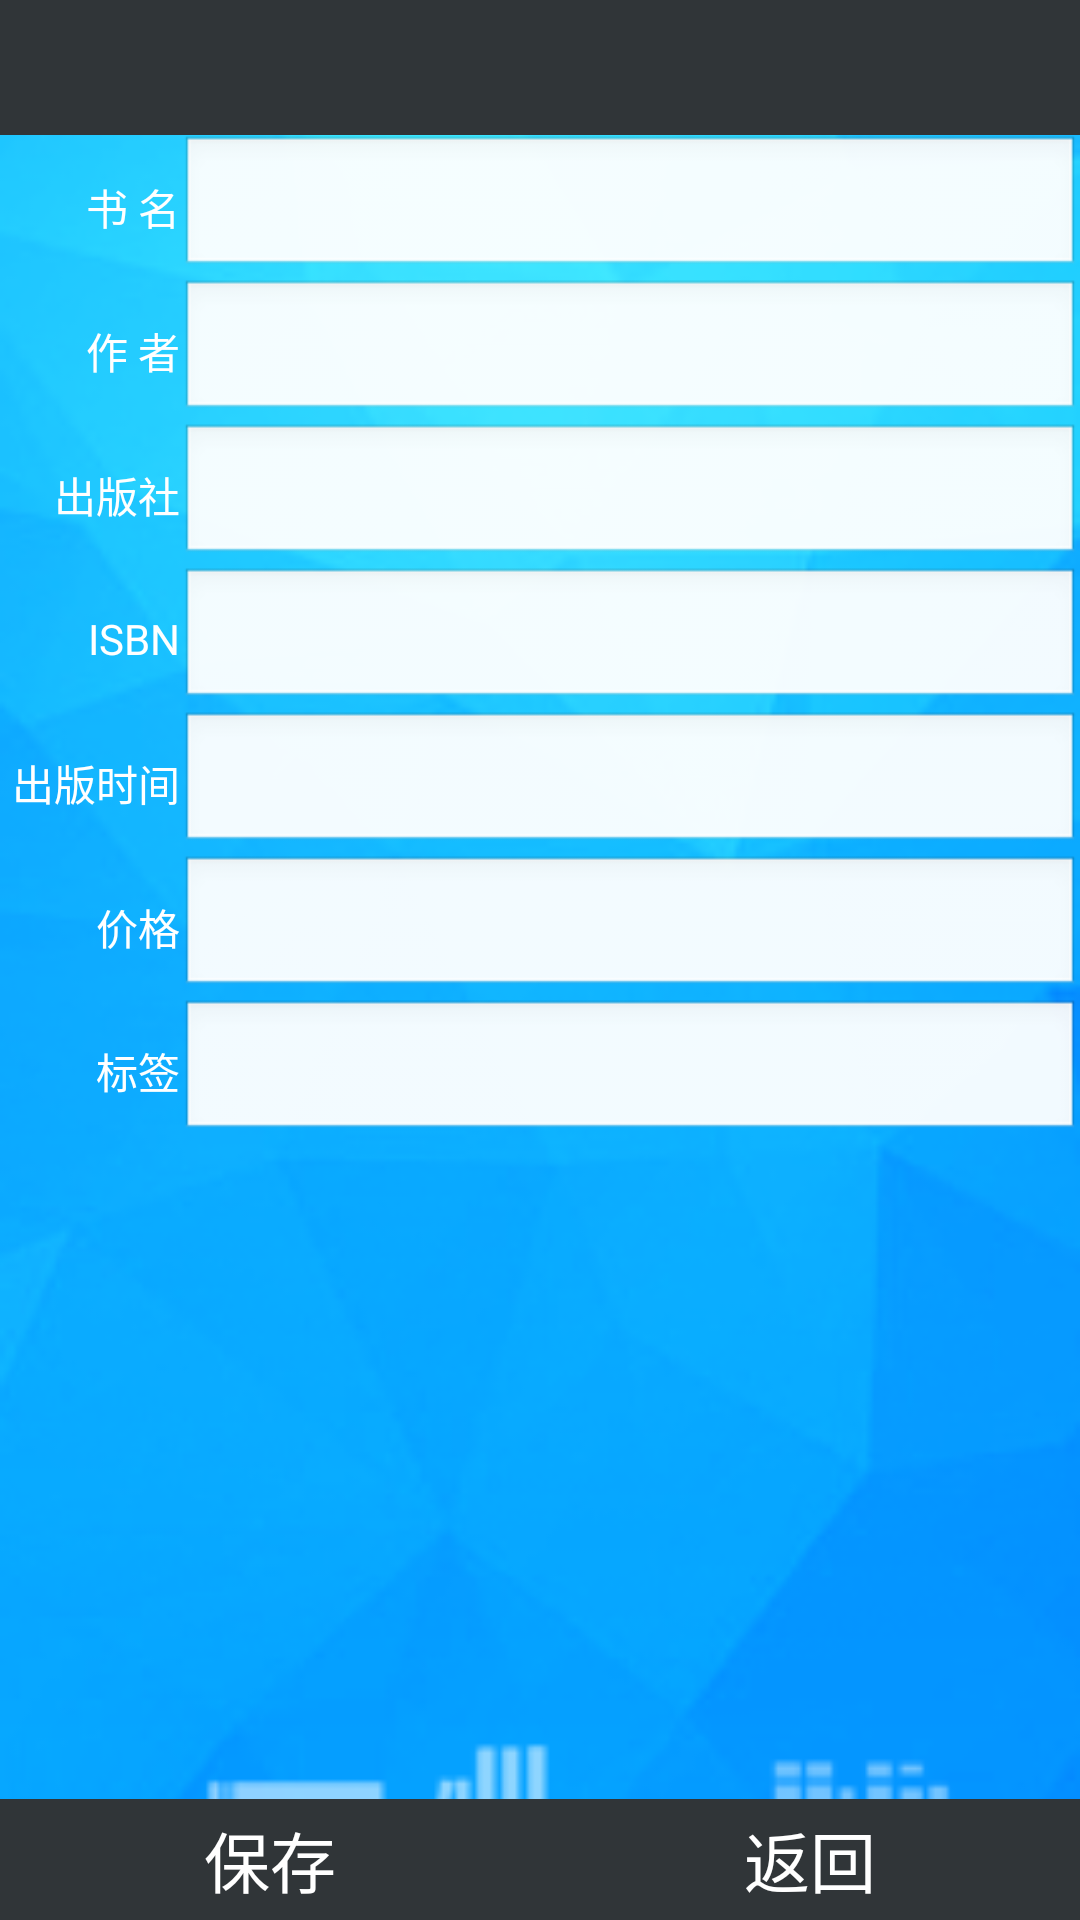

Produce the Android XML layout that renders to this screen, including the resource entries it uses.
<!-- AndroidManifest.xml: application theme android:Theme.Light.NoTitleBar -->
<!-- res/layout/activity_addbook.xml -->
<RelativeLayout xmlns:android="http://schemas.android.com/apk/res/android"
    xmlns:tools="http://schemas.android.com/tools"
    android:layout_width="match_parent"
    android:layout_height="match_parent"
    android:background="@drawable/login_bg"
    tools:context="com.jxd.bookdistribution.activity.AddBookActivity">

    <LinearLayout
        android:id="@+id/lltop"
        android:layout_width="match_parent"
        android:layout_height="wrap_content"
        android:layout_alignParentTop="true"
        android:orientation="vertical" >
        <include android:id="@+id/ilActionbar" layout="@layout/layoutactionbar"/>
    </LinearLayout>

    <LinearLayout
        android:id="@+id/llbook1"
        android:layout_width="match_parent"
        android:layout_height="wrap_content"
        android:layout_below="@id/lltop"
        android:orientation="horizontal">
    <TextView
        android:id="@+id/tvBookName"
        android:text="@string/bookname"
        android:layout_width="wrap_content"
        android:layout_height="wrap_content"
        android:gravity="right"
        android:textColor="@color/white"
        android:layout_gravity="center"
        android:minWidth="60dp"
        />
    <EditText
        android:id="@+id/etBookName"
        android:singleLine="true"
        android:layout_width="match_parent"
        android:layout_height="wrap_content"/>
    </LinearLayout>

    <LinearLayout
        android:id="@+id/llbook2"
        android:layout_below="@id/llbook1"
        android:layout_width="match_parent"
        android:layout_height="wrap_content"
        android:orientation="horizontal">
    <TextView
    android:id="@+id/tvAuthor"
    android:text="@string/author"
    android:layout_width="wrap_content"
    android:layout_height="wrap_content"
        android:textColor="@color/white"
        android:layout_gravity="center"
        android:gravity="right"
        android:minWidth="60dp"/>
    <EditText
        android:id="@+id/etAuthor"
        android:layout_width="match_parent"
        android:layout_height="wrap_content"
        android:singleLine="true"/>
    </LinearLayout>

    <LinearLayout
        android:id="@+id/llbook3"
        android:layout_below="@id/llbook2"
        android:layout_width="match_parent"
        android:layout_height="wrap_content"
        android:orientation="horizontal">
    <TextView
        android:id="@+id/tvPublish"
        android:text="@string/publish"
        android:layout_width="wrap_content"
        android:layout_height="wrap_content"
        android:layout_below="@id/etAuthor"
        android:textColor="@color/white"
        android:minWidth="60dp"
        android:gravity="right"
        android:layout_gravity="center"/>
    <EditText
        android:id="@+id/etPublish"
        android:layout_width="match_parent"
        android:layout_height="wrap_content"
        android:singleLine="true"/>
    </LinearLayout>

    <LinearLayout
        android:id="@+id/llbook4"
        android:layout_below="@id/llbook3"
        android:layout_width="match_parent"
        android:layout_height="wrap_content"
        android:orientation="horizontal">
    <TextView
    android:id="@+id/tvISBN"
    android:text="@string/isbn"
    android:layout_width="wrap_content"
    android:layout_height="wrap_content"
        android:textColor="@color/white"
        android:gravity="right"
        android:minWidth="60dp"
        android:layout_gravity="center"/>
    <EditText
        android:id="@+id/etISBN"
        android:layout_width="match_parent"
        android:layout_height="wrap_content"
        android:singleLine="true"/>

    </LinearLayout>

    <LinearLayout
        android:id="@+id/llbook5"
        android:layout_below="@id/llbook4"
        android:layout_width="match_parent"
        android:layout_height="wrap_content"
        android:orientation="horizontal">

    <TextView
        android:id="@+id/tvPublishDate"
        android:text="@string/publishdate"
        android:layout_width="wrap_content"
        android:layout_height="wrap_content"
        android:layout_below="@id/etISBN"
        android:textColor="@color/white"
        android:minWidth="60dp"
        android:gravity="right"
        android:layout_gravity="center"/>
    <EditText
        android:id="@+id/etPublishDate"
        android:layout_width="match_parent"
        android:layout_height="wrap_content"
        android:singleLine="true"/>

    </LinearLayout>

    <LinearLayout
        android:id="@+id/llbook6"
        android:layout_below="@id/llbook5"
        android:layout_width="match_parent"
        android:layout_height="wrap_content"
        android:orientation="horizontal">

    <TextView
        android:id="@+id/tvPrice"
        android:text="@string/price"
        android:layout_width="wrap_content"
        android:layout_height="wrap_content"
        android:layout_below="@id/etPublishDate"
        android:minWidth="60dp"
        android:textColor="@color/white"
        android:gravity="right"
        android:layout_gravity="center"/>
    <EditText
        android:id="@+id/etPrice"
        android:layout_width="match_parent"
        android:layout_height="wrap_content"
        android:inputType="numberDecimal"
        android:singleLine="true"/>
    </LinearLayout>

    <LinearLayout
        android:id="@+id/llbook7"
        android:layout_below="@id/llbook6"
        android:layout_width="match_parent"
        android:layout_height="wrap_content"
        android:orientation="horizontal">

        <TextView
            android:id="@+id/tvBarcode"
            android:text="@string/barcode"
            android:layout_width="wrap_content"
            android:minWidth="60dp"
            android:textColor="@color/white"
            android:gravity="right"
            android:layout_height="wrap_content"
            android:layout_gravity="center"/>
        <EditText
            android:id="@+id/etBarcode"
            android:layout_width="match_parent"
            android:layout_height="wrap_content"
            android:singleLine="true"/>

    </LinearLayout>

    <LinearLayout
        android:id="@+id/llBookBottonMenu"
        android:layout_width="match_parent"
        android:layout_height="wrap_content"
        android:layout_alignParentBottom="true"
        android:orientation="horizontal">
        <Button
            android:id="@+id/btnSaveBook"
            android:layout_width="match_parent"
            android:layout_weight="1"
            android:background="#303538"
            android:textColor="#ffffff"
            android:textSize="22dp"
            android:padding="4dp"
            android:layout_height="wrap_content"
            android:text="@string/save"/>

        <Button
            android:id="@+id/btnBookScan"
            android:layout_width="match_parent"
            android:layout_weight="1"
            android:background="#303538"
            android:textColor="#ffffff"
            android:textSize="22dp"
            android:visibility="gone"
            android:padding="4dp"
            android:layout_height="wrap_content"
            android:text="@string/scan"/>

        <Button
            android:id="@+id/btnBack"
            android:layout_width="match_parent"
            android:layout_height="wrap_content"
            android:background="#303538"
            android:textColor="#ffffff"
            android:layout_weight="1"
            android:textSize="22dp"
            android:padding="4dp"
            android:text="@string/back"/>
    </LinearLayout>

</RelativeLayout>
<!-- res/layout/layoutactionbar.xml (included above) -->
<?xml version="1.0" encoding="utf-8"?>
<RelativeLayout xmlns:android="http://schemas.android.com/apk/res/android"
    android:layout_width="match_parent"
    android:layout_height="45dp"
    android:id="@+id/rlActionbar"
    android:background="#303538"
    android:orientation="vertical" >

    <TextView
        android:id="@+id/tvUser"
        android:layout_alignParentRight="true"
        android:layout_width="wrap_content"
        android:textColor="@color/white"
        android:text=""
        android:layout_centerVertical="true"
        android:layout_height="wrap_content"/>

    <TextView android:id="@+id/tvAppTitle"
       android:layout_width="match_parent"
       android:layout_height="wrap_content"
        android:textColor="@color/white"
        android:gravity="center"
        android:textSize="16sp"
        android:layout_centerVertical="true"
        android:layout_toLeftOf="@+id/tvUser"
        android:text=""/>

</RelativeLayout>
<!-- resources referenced by this layout -->
<resources>
  <!-- drawable login_bg: png bitmap (drawable, 55078 bytes) -->
  <string name="author">作  者</string>
  <string name="back">返回</string>
  <string name="barcode">标签</string>
  <string name="bookname">书  名</string>
  <string name="isbn">ISBN</string>
  <string name="price">价格</string>
  <string name="publish">出版社</string>
  <string name="publishdate">出版时间</string>
  <string name="save">保存</string>
  <string name="scan">扫描</string>
  <!-- not gathered from this repository: default colours our renderer supplied (Android Studio template values) -->
  <color name="white">#FFFFFFFF</color>
</resources>
